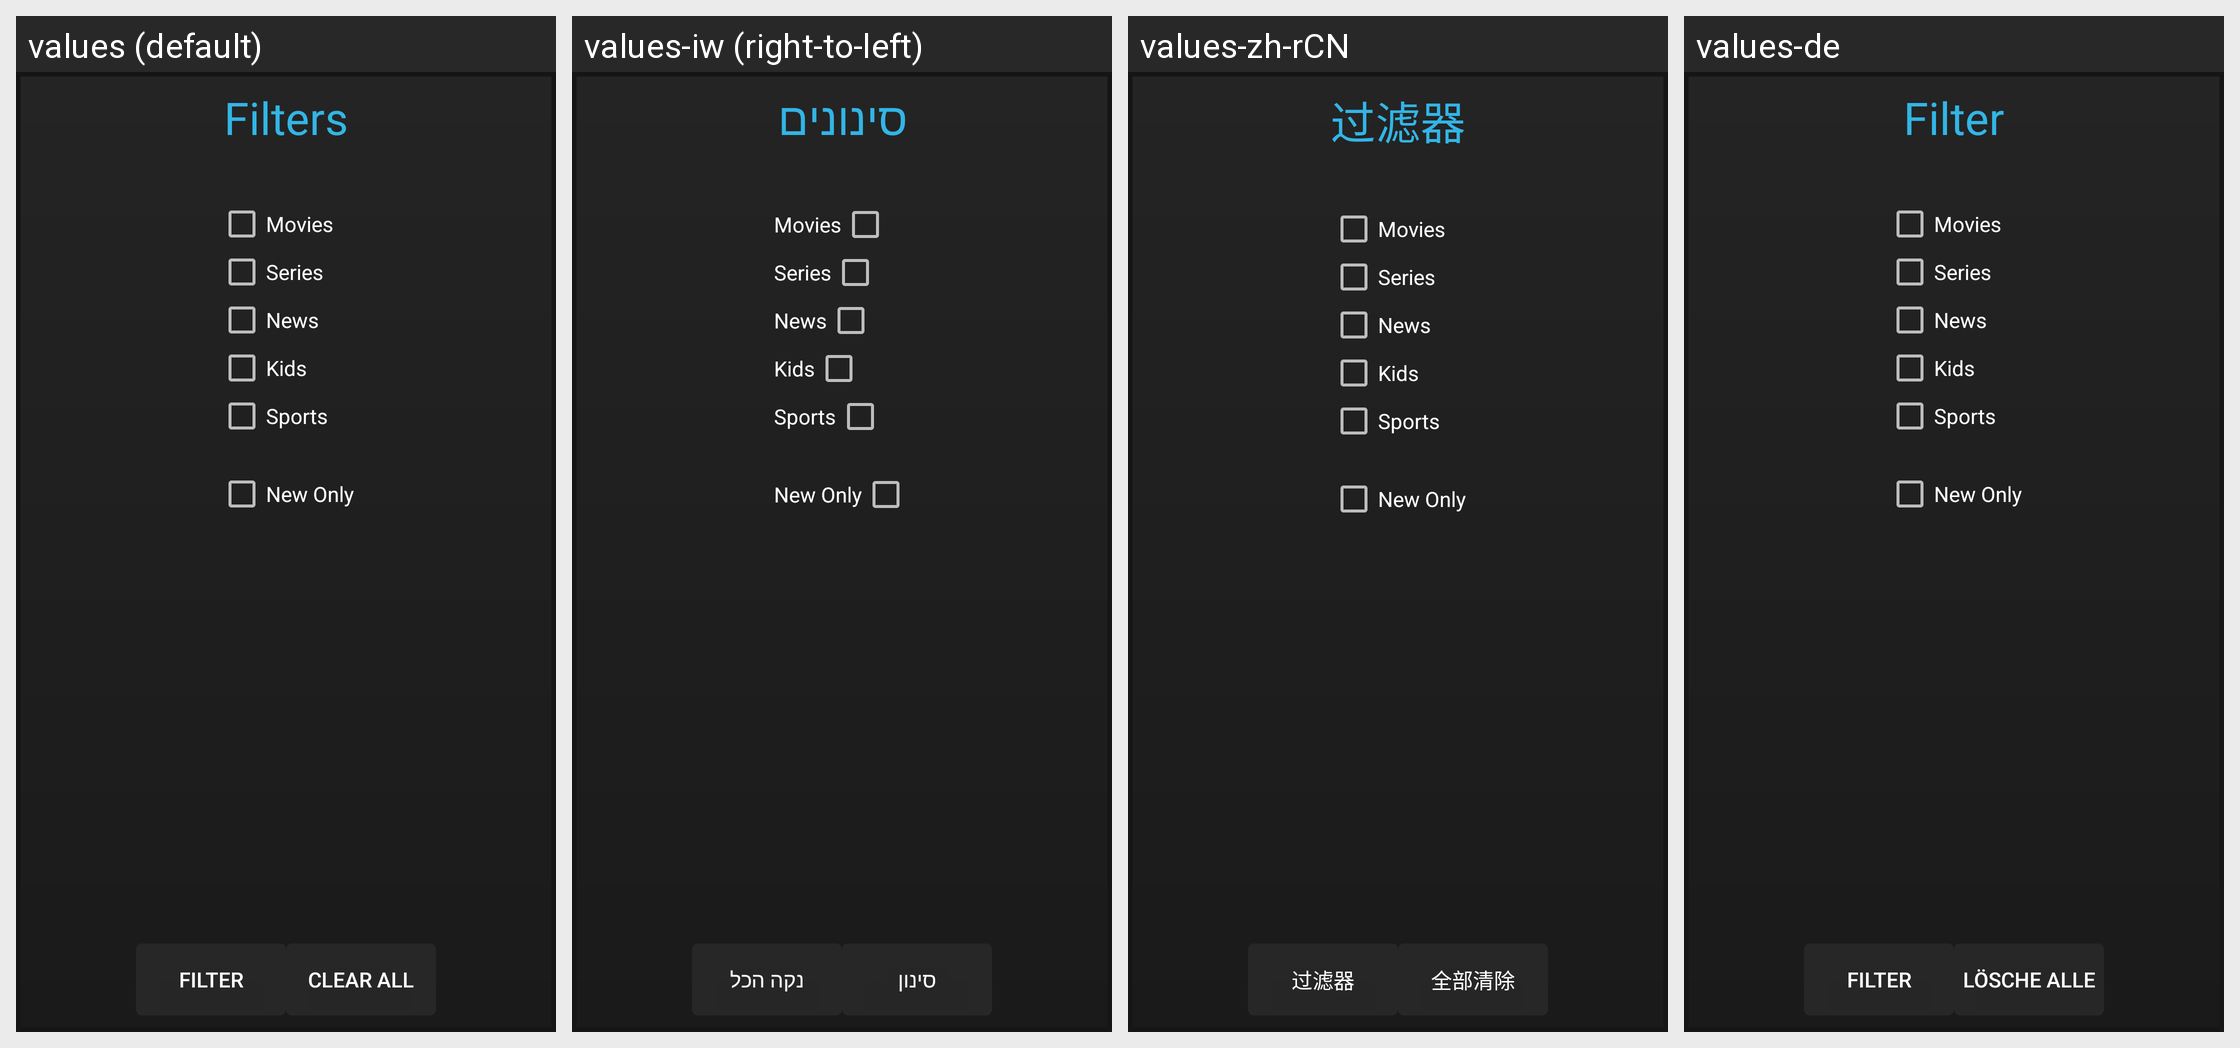

Here is an Android app screen in its default locale and in the app's own translations. Write out the translated-string differences for the strings that appear on this screen.
Android screen res/layout/guide_filter_popup.xml rendered under 4 locales, left to right: values (default), values-iw (right-to-left), values-zh-rCN, values-de. Device: Nexus 5 (rendered at 1080×1920; each locale shown at half size, 540×960, under a caption strip naming it); theme AppTheme.
Other locales in the repository, not shown: values-af, values-am, values-ar, values-as, values-az, values-be, values-bg, values-bg-rBG, values-bn, values-bs, values-ca, values-cs, values-da, values-de-rDE, values-el, values-en-rGB, values-en-rIN, values-en-rXC, values-es, values-es-rAR, values-es-rCO, values-es-rES, values-es-rMX, values-es-rUS, values-et, values-et-rEE, values-eu, values-fa, values-fi, values-fr, values-fr-rCA, values-fr-rFR, values-gl, values-gsw, values-gu, values-he, values-hi, values-hr, values-hu, values-hy, values-id, values-in, values-is, values-is-rIS, values-it, values-ja, values-ka, values-kk, values-km, values-kn, values-ko, values-ky, values-lo, values-lt, values-lt-rLT, values-lv, values-mk, values-ml, values-mn, values-mr, values-ms, values-my, values-nb, values-ne, values-nl, values-or, values-pa, values-pl, values-pt, values-pt-rBR, values-pt-rPT, values-ro, values-ru, values-si, values-sk, values-sl, values-sl-rSI, values-sq, values-sr, values-sv, values-sw, values-ta, values-te, values-th, values-tl, values-tr, values-uk, values-ur, values-uz, values-vi, values-zh-rHK, values-zh-rTW, values-zu.
Strings drawn on this screen, with the default value and each locale's value (text and hints the layout hard-codes, and strings that could not be matched under every locale, appear in the picture but are not listed):

lbl_filters
  values: Filters
  values-iw: סינונים
  values-zh-rCN: 过滤器
  values-de: Filter

btn_filter
  values: Filter
  values-iw: סינון
  values-zh-rCN: 过滤器
  values-de: Filter

btn_clear_all
  values: Clear All
  values-iw: נקה הכל
  values-zh-rCN: 全部清除
  values-de: Lösche alle
